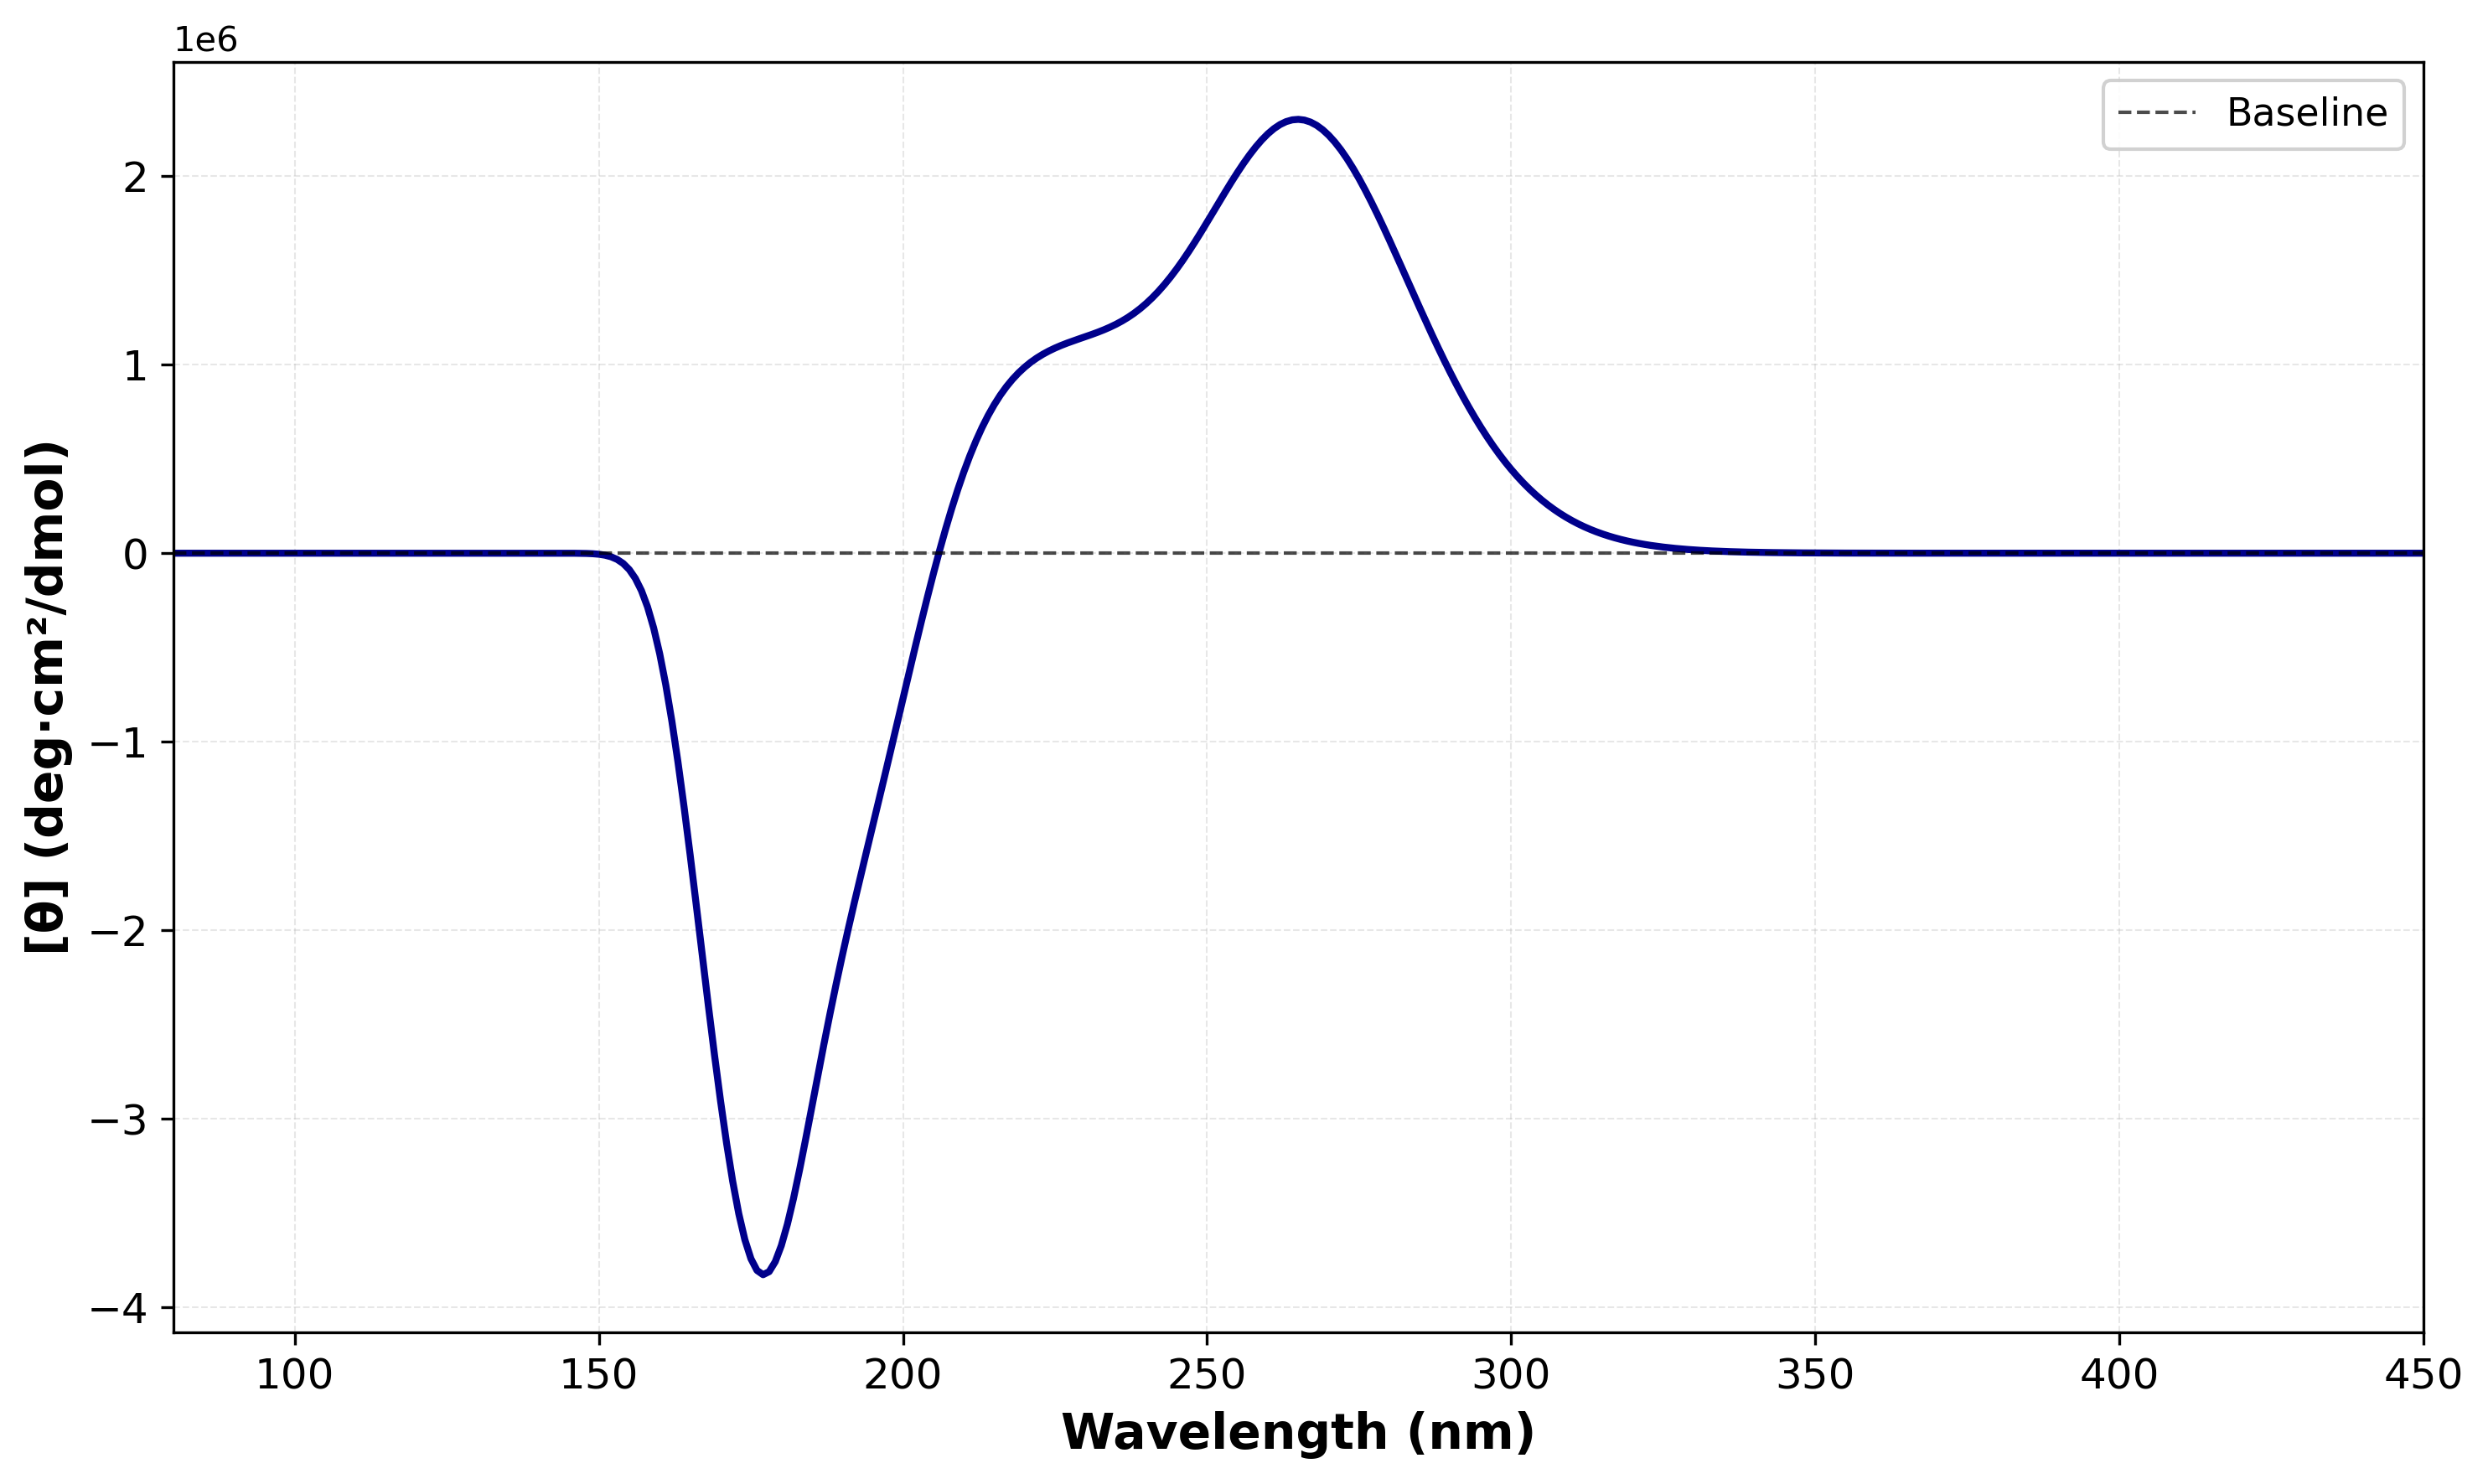

The file beside this chart, header and first rows:
Wavelength (nm), [θ]
80.0, 8.464151832541437e-171
81.0, 1.4759087404178217e-162
82.0, 1.0421246324811171e-154
83.0, 3.127450730426882e-147
84.0, 4.1742132722121177e-140
85.0, 2.585517315381213e-133
86.0, 7.73473339967778e-127
87.0, 1.160237933664965e-120
88.0, 9.039579066083655e-115
89.0, 3.7812020385202885e-109
90.0, 8.760356097666381e-104
91.0, 1.1576045378981687e-98
92.0, 8.968957081145328e-94
93.0, 4.181897236017217e-89
94.0, 1.2025863364074111e-84
95.0, 2.1828810003679636e-80
96.0, 2.556293506199769e-76
97.0, 1.9716366636684517e-72
98.0, 1.0212999670813553e-68
99.0, 3.6191103260661916e-65
100.0, 8.927913181693508e-62
101.0, 1.5587183139988052e-58
102.0, 1.95632857187301e-55
103.0, 1.7914276631093092e-52
104.0, 1.213746612780055e-49
105.0, 6.165904596440158e-47
106.0, 2.3783365802277885e-44
107.0, 7.049221151844594e-42
108.0, 1.6237351363037728e-39
109.0, 2.9380288692953223e-37
110.0, 4.218742950902415e-35
111.0, 4.8538475660027514e-33
112.0, 4.515818391240173e-31
113.0, 3.4268567661437063e-29
114.0, 2.1385785497002047e-27
115.0, 1.1060891496321418e-25
116.0, 4.776026202512554e-24
117.0, 1.7335788278471453e-22
118.0, 5.32380448282406e-21
119.0, 1.391593235145489e-19
120.0, 3.113323029920694e-18
121.0, 5.991713079287365e-17
122.0, 9.964172952240724e-16
123.0, 1.4373145424506454e-14
124.0, 1.8037225690718985e-13
125.0, 1.9727752445802396e-12
126.0, 1.8806627324878558e-11
127.0, 1.5584381576765332e-10
128.0, 1.1138362426600161e-09
129.0, 6.740039015483966e-09
130.0, 3.296747131371351e-08
131.0, 1.1195027450200814e-07
132.0, 3.755214161596484e-08
133.0, -3.300540998936285e-06
134.0, -3.44523871840577e-05
135.0, -0.0002434
136.0, -0.001406
137.0, -0.00704
138.0, -0.03144
139.0, -0.1272
... 311 more rows
